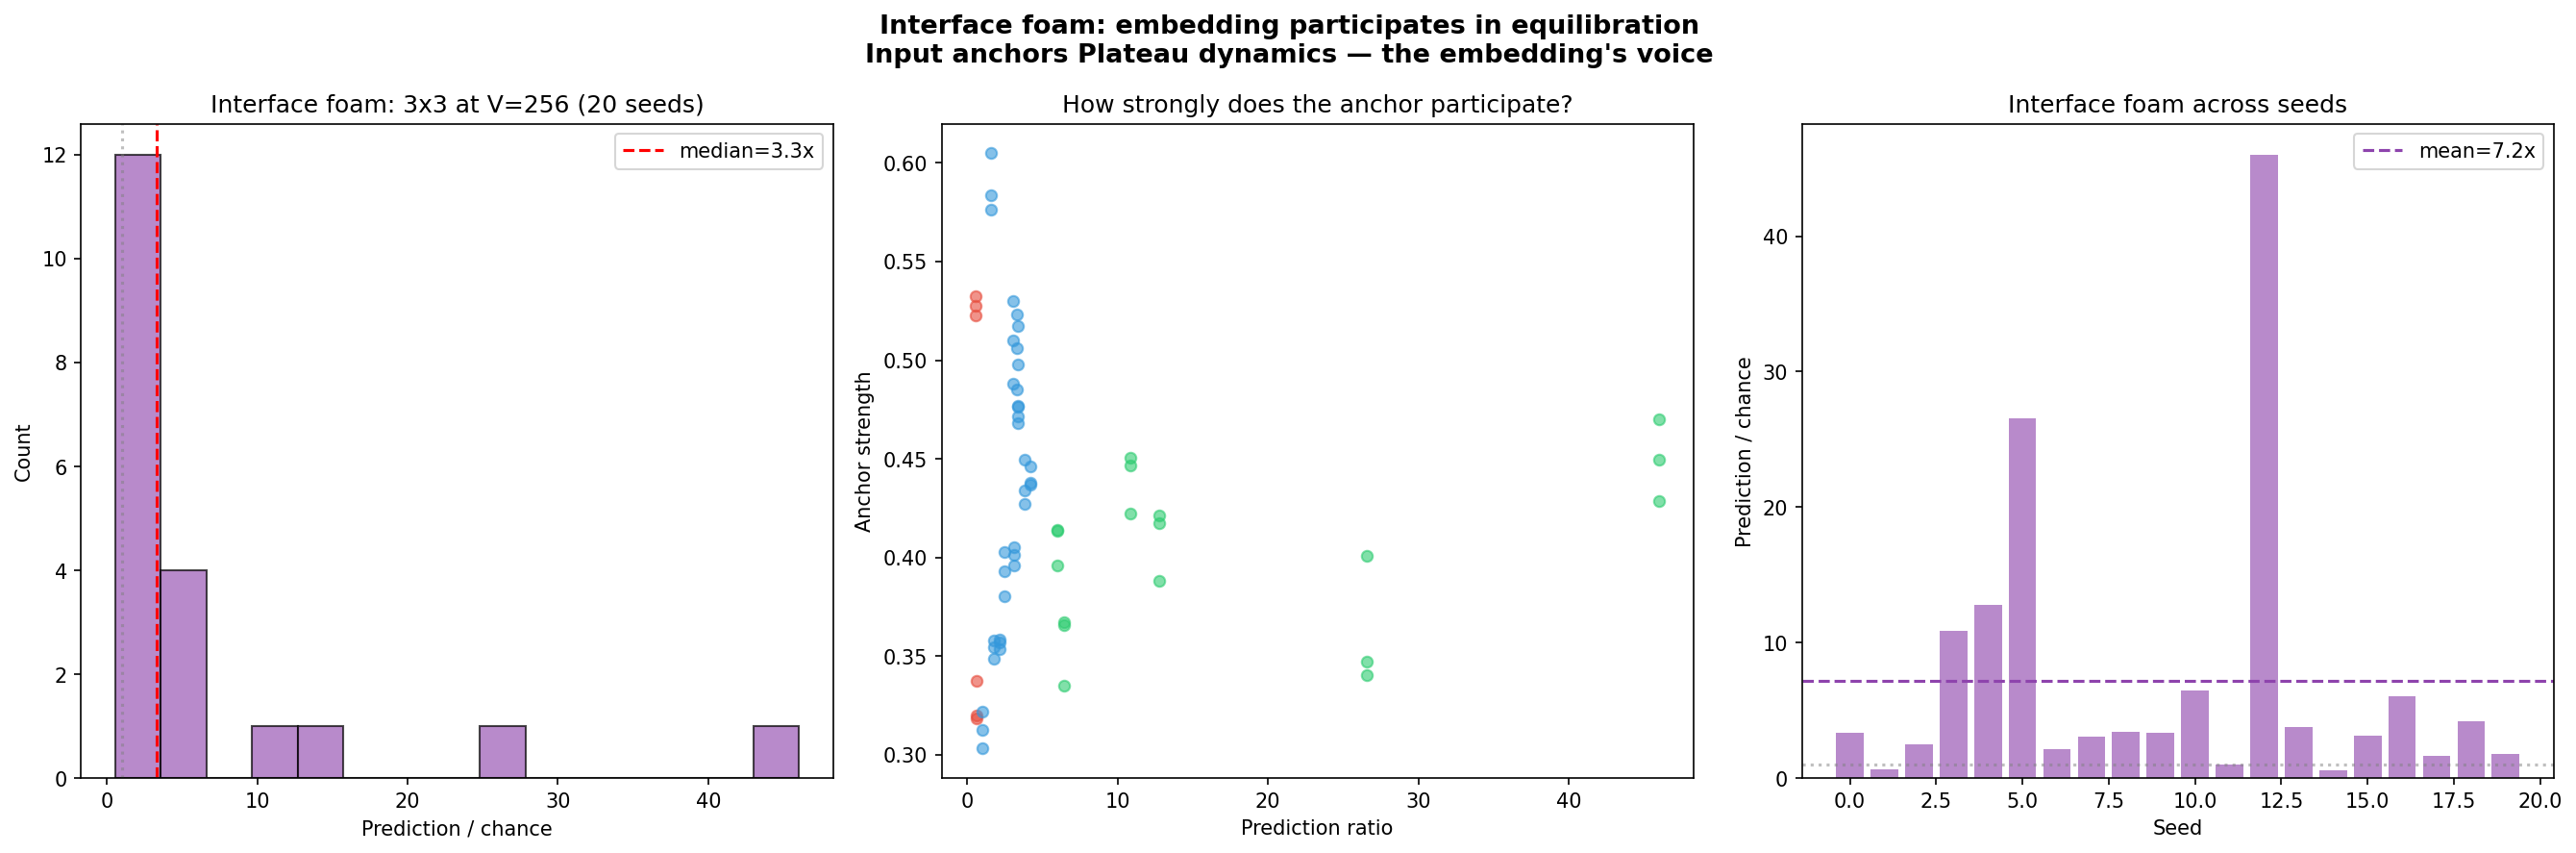

The Python source for this figure:
"""
foam_interface.py — the embedding's voice in equilibration

The interface problem: foam and embedding only meet at input and output.
During equilibration, the foam talks to itself — the embedding has no voice.

Fix: pass the input vector as a fixed anchor during equilibration. The anchor
doesn't move but exerts Plateau forces on the measurement bubbles, creating
a relationship between the foam's internal dynamics and the embedding space.

From priorspace.md: "communication requires shared latent space"
The anchor IS the shared latent space made explicit in equilibration.

This is the smallest possible interface intervention: one additional force
term in equilibration, one new learnable parameter (anchor_strength).
"""

import torch
import torch.nn as nn
import numpy as np
import matplotlib.pyplot as plt
from foam import Bubble, Foam
from foam_gauge import GaugeFoam
from foam_spread import init_spread_foam
from foam_tokens import generate_sequences, analyze_token_predictions


class InterfaceFoam(GaugeFoam):
    """
    Gauge-invariant foam where the input participates in equilibration
    as a fixed anchor — the embedding's voice in the conversation.

    The anchor doesn't move during equilibration but exerts Plateau forces
    on the measurement bubbles. How strongly it participates is learned.
    """

    def __init__(self, n_bubbles, d, n_equilibrium_steps=5,
                 diversity_weight=2.0):
        super().__init__(n_bubbles, d, n_equilibrium_steps, diversity_weight)
        # Learnable: how strongly the anchor participates (starts neutral)
        self.anchor_strength_logit = nn.Parameter(torch.tensor(0.0))

    @property
    def anchor_strength(self):
        """How much the embedding's voice matters in equilibration. [0,1]."""
        return torch.sigmoid(self.anchor_strength_logit)

    def forward(self, x, prev_equilibrium=None):
        """Override to pass x as anchor to equilibration."""
        self._anchor = x
        result = super().forward(x, prev_equilibrium)
        self._anchor = None
        return result

    def equilibrate(self, measurements):
        """
        Gauge-invariant Plateau equilibration with input anchor.

        Same as GaugeFoam, but the input itself participates as a fixed
        reference point. The Plateau forces now include a term that relates
        each bubble's expressed measurement to the original input.

        The anchor doesn't move — it's what the foam was given.
        The foam must accommodate it.
        """
        anchor = getattr(self, '_anchor', None)

        N = self.n_bubbles
        device = measurements.device
        mask = 1 - torch.eye(N, device=device)

        tension = self.surface_tension()
        interaction = torch.softmax(
            -tension / self.temperature.abs().clamp(min=0.01), dim=-1
        )

        target = self.target_similarity
        step = self.equilibrium_step_size.abs().clamp(min=0.001, max=0.5)
        bases = [b.basis for b in self.bubbles]

        state = measurements
        a_w = self.anchor_strength

        for _ in range(self.n_steps):
            # Express to shared frame
            expressions = torch.stack([
                state[:, i, :] @ bases[i].T for i in range(N)
            ], dim=1)  # [batch, N, d]

            # Normalize for cosine similarity
            expr_n = expressions / (expressions.norm(dim=-1, keepdim=True) + 1e-10)

            # --- Bubble-bubble forces (same as GaugeFoam) ---
            cos_sim = torch.bmm(expr_n, expr_n.transpose(1, 2))
            force_mag = (cos_sim - target) * (mask * interaction).unsqueeze(0)

            diff = expressions.unsqueeze(2) - expressions.unsqueeze(1)
            diff_n = diff / (diff.norm(dim=-1, keepdim=True) + 1e-10)
            forces_shared = (force_mag.unsqueeze(-1) * diff_n).sum(dim=2)

            # --- Anchor forces (the new part) ---
            if anchor is not None:
                anchor_n = anchor / (anchor.norm(dim=-1, keepdim=True) + 1e-10)
                anchor_n = anchor_n.unsqueeze(1)  # [batch, 1, d]

                # Cosine similarity: each expression vs anchor
                anchor_sim = (expr_n * anchor_n).sum(dim=-1, keepdim=True)
                # [batch, N, 1]

                # Plateau force: push toward target similarity with anchor
                anchor_force_mag = (anchor_sim - target) * a_w

                # Direction: from each expression toward/away from anchor
                anchor_diff = expressions - anchor.unsqueeze(1)
                anchor_diff_n = anchor_diff / (
                    anchor_diff.norm(dim=-1, keepdim=True) + 1e-10
                )

                forces_shared = forces_shared + anchor_force_mag * anchor_diff_n

            # Project forces back to local frames
            forces_local = torch.stack([
                forces_shared[:, i, :] @ bases[i] for i in range(N)
            ], dim=1)

            state = state + step * forces_local

        return state


class InterfaceTokenFoam(nn.Module):
    """
    Ensemble of InterfaceFoams with shared embedding.
    Same structure as LivingTokenFoam but without living randomness —
    isolating the interface intervention.
    """

    def __init__(self, vocab_size, d, n_bubbles=3, n_foams=3,
                 diversity_weight=2.0):
        super().__init__()
        self.vocab_size = vocab_size
        self.d = d
        self.n_foams = n_foams

        self.embed = nn.Embedding(vocab_size, d)

        self.foams = nn.ModuleList()
        for _ in range(n_foams):
            foam = InterfaceFoam(n_bubbles, d,
                                 diversity_weight=diversity_weight)
            init_spread_foam(foam, scale=1.5)
            self.foams.append(foam)

        self.memory_decay_base = nn.Parameter(torch.tensor(0.8))
        self.novelty_sensitivity = nn.Parameter(torch.tensor(1.0))

    def born_rule(self, rho, embeddings):
        return (embeddings @ rho * embeddings).sum(dim=-1)

    def process_sequence(self, tokens):
        seq_len = tokens.shape[0]
        device = tokens.device
        K = self.n_foams
        E = self.embed.weight

        memories = [
            torch.zeros(foam.n_bubbles, self.d, device=device)
            for foam in self.foams
        ]

        step_results = []

        for t in range(seq_len):
            x = self.embed(tokens[t:t + 1])
            foam_rhos = []

            for k, foam in enumerate(self.foams):
                memory = memories[k]
                memory_mean = memory.mean(dim=0, keepdim=True)
                mem_norm = memory_mean.norm() + 1e-10
                x_norm = x.norm() + 1e-10

                if mem_norm > 1e-8:
                    novelty = 1 - (x * memory_mean).sum() / (x_norm * mem_norm)
                else:
                    novelty = torch.tensor(1.0, device=device)

                sensitivity = self.novelty_sensitivity.abs()
                decay = torch.sigmoid(
                    self.memory_decay_base - sensitivity * novelty
                )

                x_with_memory = x + decay * memory_mean
                result = foam.forward(x_with_memory)

                eq = result["equilibrium"][0]
                memories[k] = decay * memory + (1 - decay) * eq
                foam_rhos.append(result["rho"][0])

            rho_mix = torch.stack(foam_rhos).mean(dim=0)

            eigenvalues = torch.linalg.eigvalsh(rho_mix)
            eigenvalues = eigenvalues.clamp(min=1e-12)
            eigenvalues = eigenvalues / eigenvalues.sum()

            logits = self.born_rule(rho_mix, E)
            token_probs = torch.softmax(logits, dim=0)

            S_rho = -(eigenvalues * eigenvalues.log().clamp(
                min=-100)).sum().item()
            H_tokens = -(token_probs * token_probs.log().clamp(
                min=-100)).sum().item()

            step_results.append({
                "token": tokens[t].item(),
                "token_probs": token_probs.detach(),
                "rho": rho_mix.detach(),
                "S_rho": S_rho,
                "H_tokens": H_tokens,
                "F_tokens": H_tokens - S_rho,
            })

        return step_results


def train_and_evaluate(vocab_size, d, n_bubbles, n_foams,
                       seed=42, diversity_weight=2.0,
                       n_epochs_coherence=100, n_epochs_expression=100):
    """Train an InterfaceTokenFoam and evaluate."""
    torch.manual_seed(seed)
    model = InterfaceTokenFoam(vocab_size, d, n_bubbles, n_foams,
                               diversity_weight=diversity_weight)

    sequences = generate_sequences(vocab_size, 40)

    # Phase 1: Self-coherence
    optimizer = torch.optim.Adam(model.parameters(), lr=0.005)
    for epoch in range(n_epochs_coherence):
        for name, tokens in sequences.items():
            optimizer.zero_grad()
            x_batch = model.embed(tokens)
            total_loss = torch.tensor(0.0)
            for foam in model.foams:
                costs = foam.maintenance_cost(x_batch)
                total_loss = total_loss + costs["total"]
            total_loss.backward()
            optimizer.step()

    # Phase 2: + Faithful expression
    optimizer = torch.optim.Adam(model.parameters(), lr=0.002)
    for epoch in range(n_epochs_expression):
        for name, tokens in sequences.items():
            optimizer.zero_grad()
            x_batch = model.embed(tokens)
            total_loss = torch.tensor(0.0)
            E = model.embed.weight

            for foam in model.foams:
                costs = foam.maintenance_cost(x_batch)
                rho_batch = costs["rho"]
                logits_batch = (E @ rho_batch.mean(dim=0) * E).sum(dim=-1)
                token_dist = torch.softmax(logits_batch, dim=0)
                H_tok = -(token_dist * token_dist.log().clamp(
                    min=-100)).sum()
                S_rho = costs["S_rho"].mean()
                f_tok_loss = (H_tok - S_rho).abs()
                total_loss = total_loss + costs["total"] + 0.5 * f_tok_loss

            total_loss.backward()
            optimizer.step()

    # Evaluate
    model.eval()
    results_by_seq = {}
    for name, tokens in sequences.items():
        with torch.no_grad():
            results = model.process_sequence(tokens)
        analysis = analyze_token_predictions(results, tokens, vocab_size)
        results_by_seq[name] = {"analysis": analysis, "results": results}

    structured_names = [n for n in results_by_seq if "random" not in n]
    vals = [results_by_seq[n]["analysis"].get("mean_next_prob", 0)
            for n in structured_names if results_by_seq[n]["analysis"]]
    ratio = np.mean(vals) / (1.0 / vocab_size) if vals else 0

    anchor_strengths = [foam.anchor_strength.item() for foam in model.foams]

    return {
        "vocab_size": vocab_size,
        "seed": seed,
        "ratio": ratio,
        "anchor_strengths": anchor_strengths,
        "by_seq": results_by_seq,
    }


if __name__ == "__main__":
    V = 256
    N = 3
    d = 16
    K = 3  # foams

    print("=" * 70)
    print("INTERFACE FOAM: embedding's voice in equilibration")
    print(f"  V={V}, {N} bubbles x {K} foams, d={d}")
    print("  Input anchors equilibration — the embedding participates")
    print("=" * 70)

    # ================================================================
    # 20 seeds — same protocol as living randomness for comparison
    # ================================================================
    ratios = []
    all_anchors = []

    for seed in range(20):
        r = train_and_evaluate(V, d, N, K, seed=seed)
        ratios.append(r["ratio"])
        all_anchors.append(r["anchor_strengths"])
        anchors_str = [f"{a:.3f}" for a in r["anchor_strengths"]]
        print(f"  seed {seed:>2}: ratio={r['ratio']:>7.2f}x  "
              f"anchor_str={anchors_str}")

    print(f"\n  Mean: {np.mean(ratios):.2f}x  "
          f"Median: {np.median(ratios):.2f}x  "
          f"Std: {np.std(ratios):.2f}")
    print(f"  Above 5x: {sum(1 for r in ratios if r > 5)}/20")
    print(f"  Above 1x: {sum(1 for r in ratios if r > 1)}/20")
    print(f"  Below 1x: {sum(1 for r in ratios if r < 1)}/20")

    all_anchors_np = np.array(all_anchors)
    print(f"\n  Anchor strength statistics:")
    print(f"    Mean: {all_anchors_np.mean():.4f}")
    print(f"    Std:  {all_anchors_np.std():.4f}")
    print(f"    Min:  {all_anchors_np.min():.4f}")
    print(f"    Max:  {all_anchors_np.max():.4f}")

    good_anchors = all_anchors_np[
        [i for i, r in enumerate(ratios) if r > 5]]
    bad_anchors = all_anchors_np[
        [i for i, r in enumerate(ratios) if r < 1]]
    if len(good_anchors) > 0:
        print(f"    Good seeds (>5x) mean anchor: {good_anchors.mean():.4f}")
    if len(bad_anchors) > 0:
        print(f"    Bad seeds (<1x) mean anchor:  {bad_anchors.mean():.4f}")

    # ================================================================
    # PLOT
    # ================================================================
    fig, axes = plt.subplots(1, 3, figsize=(18, 6))

    # 1: Distribution
    ax = axes[0]
    ax.hist(ratios, bins=15, color="#9b59b6", alpha=0.7, edgecolor="black")
    ax.axvline(x=1.0, color="gray", linestyle=":", alpha=0.5)
    ax.axvline(x=np.median(ratios), color="red", linestyle="--",
               label=f"median={np.median(ratios):.1f}x")
    ax.set_xlabel("Prediction / chance")
    ax.set_ylabel("Count")
    ax.set_title(f"Interface foam: {K}x{N} at V={V} (20 seeds)")
    ax.legend()

    # 2: Anchor strength vs performance
    ax = axes[1]
    for i in range(len(ratios)):
        color = "#2ecc71" if ratios[i] > 5 else (
            "#3498db" if ratios[i] > 1 else "#e74c3c")
        ax.scatter([ratios[i]] * K, all_anchors[i],
                   c=color, s=30, alpha=0.6)
    ax.set_xlabel("Prediction ratio")
    ax.set_ylabel("Anchor strength")
    ax.set_title("How strongly does the anchor participate?")

    # 3: Per-seed performance
    ax = axes[2]
    ax.bar(range(20), ratios, color="#9b59b6", alpha=0.7)
    ax.axhline(y=1.0, color="gray", linestyle=":", alpha=0.5)
    ax.axhline(y=np.mean(ratios), color="#8e44ad", linestyle="--",
               label=f"mean={np.mean(ratios):.1f}x")
    ax.set_xlabel("Seed")
    ax.set_ylabel("Prediction / chance")
    ax.set_title("Interface foam across seeds")
    ax.legend()

    plt.suptitle("Interface foam: embedding participates in equilibration\n"
                 "Input anchors Plateau dynamics — the embedding's voice",
                 fontsize=13, fontweight="bold")
    plt.tight_layout()
    plt.savefig("foam_interface.png", dpi=150, bbox_inches="tight")
    print(f"\nSaved to foam_interface.png")
    plt.close()

    # ================================================================
    # SUMMARY
    # ================================================================
    print(f"\n{'=' * 70}")
    print("COMPARISON WITH PREVIOUS RESULTS")
    print(f"{'=' * 70}")
    print(f"\n  Gauge-invariant (no interface): "
          f"13.51x +/- 15.57, median 3.48x, 9/20 >5x, bimodal")
    print(f"  Living randomness:              "
          f"9.72x +/- 9.74, median 6.09x, 12/20 >5x, 2/20 <1x")
    print(f"  Interface foam:                 "
          f"{np.mean(ratios):.2f}x +/- {np.std(ratios):.2f}, "
          f"median {np.median(ratios):.2f}x, "
          f"{sum(1 for r in ratios if r > 5)}/20 >5x, "
          f"{sum(1 for r in ratios if r < 1)}/20 <1x")
    print(f"\n  Key questions:")
    print(f"    1. Does the bimodal distribution shift?")
    print(f"    2. What does the anchor strength learn to?")
    print(f"    3. Does anchor strength correlate with performance?")
